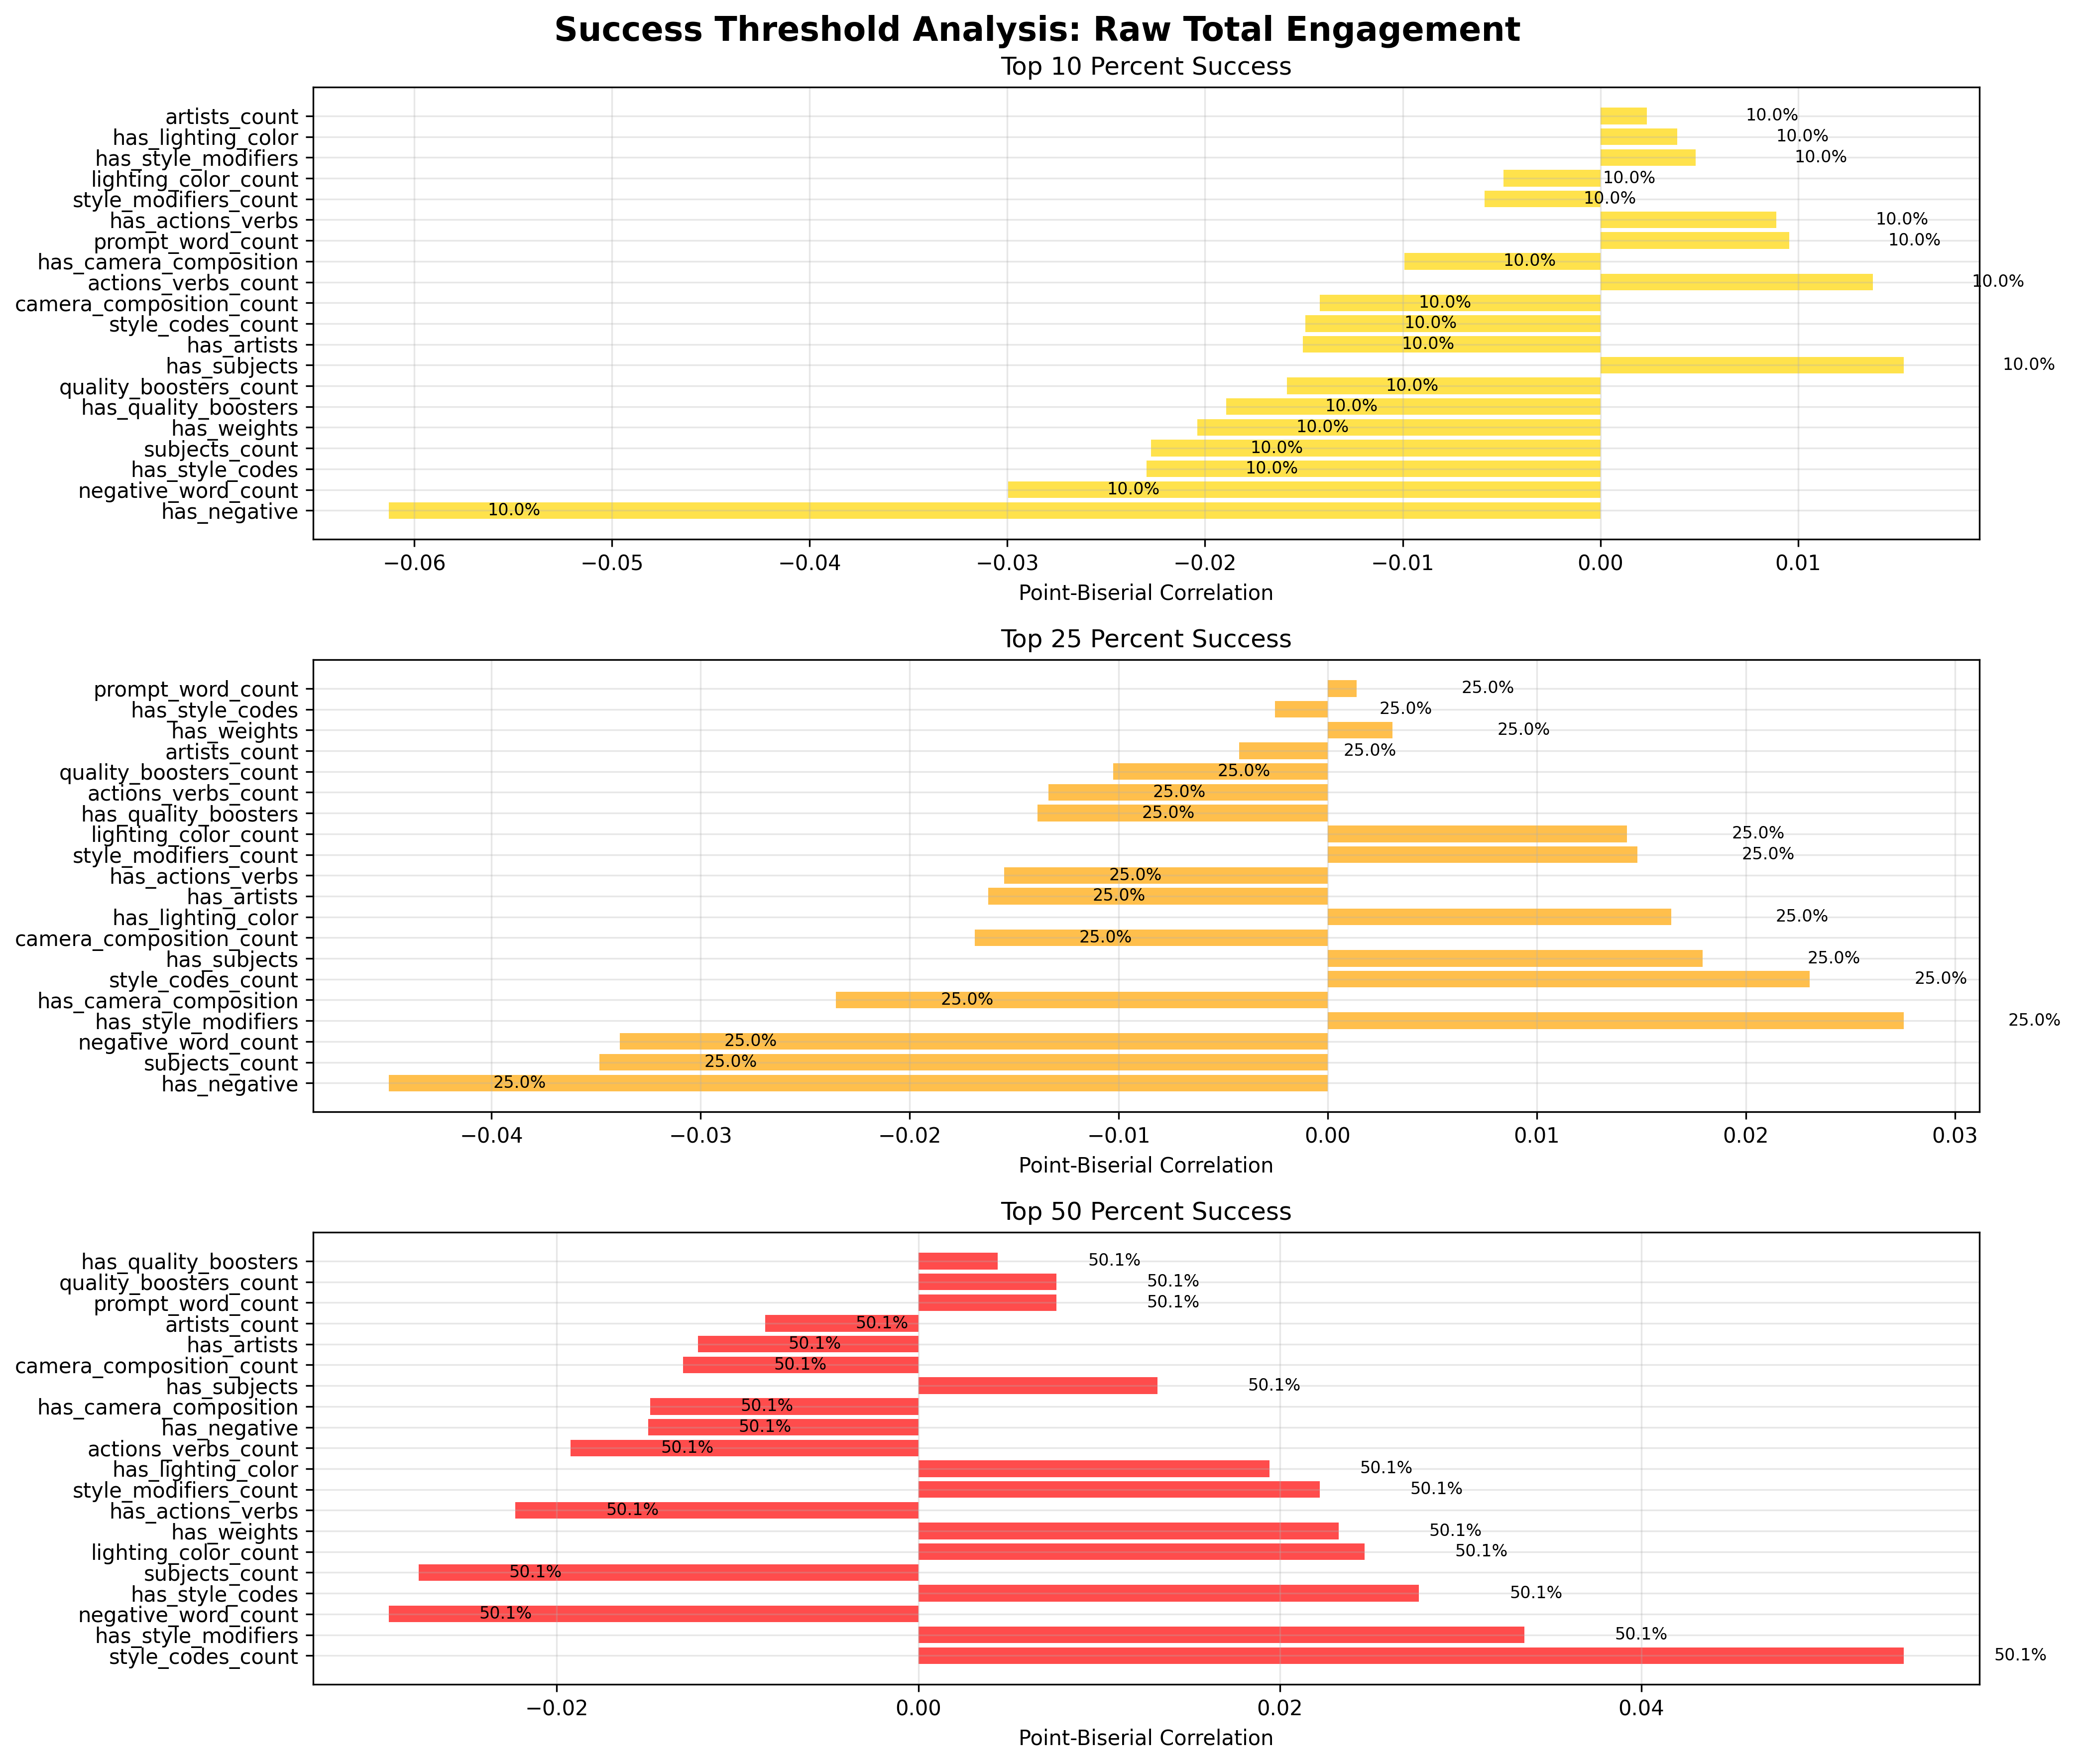

Source data for this figure (header and first rows):
feature, threshold, threshold_value, point_biserial_r, point_biserial_p, spearman_r, spearman_p, abs_correlation, success_rate
has_negative, top_10_percent, 3393, -0.06129, 1.2463157888178703e-25, -0.06129, 1.2463157888180487e-25, 0.06129, 0.1
negative_word_count, top_10_percent, 3393, -0.02996, 3.178625123126054e-07, -0.06262, 1.0981885397166793e-26, 0.02996, 0.1
has_style_codes, top_10_percent, 3393, -0.02297, 8.905632580839838e-05, -0.02297, 8.905632580839439e-05, 0.02297, 0.1
subjects_count, top_10_percent, 3393, -0.02272, 0.0001059, -0.01056, 0.07168, 0.02272, 0.1
has_weights, top_10_percent, 3393, -0.0204, 0.0005014, -0.0204, 0.0005014, 0.0204, 0.1
has_quality_boosters, top_10_percent, 3393, -0.01892, 0.001246, -0.01892, 0.001246, 0.01892, 0.1
quality_boosters_count, top_10_percent, 3393, -0.01586, 0.006834, -0.01953, 0.0008652, 0.01586, 0.1
has_subjects, top_10_percent, 3393, 0.01535, 0.008835, 0.01535, 0.008835, 0.01535, 0.1
has_artists, top_10_percent, 3393, -0.01505, 0.01024, -0.01505, 0.01024, 0.01505, 0.1
style_codes_count, top_10_percent, 3393, -0.01492, 0.0109, -0.02625, 7.528636018170293e-06, 0.01492, 0.1
camera_composition_count, top_10_percent, 3393, -0.0142, 0.01545, -0.01394, 0.0174, 0.0142, 0.1
actions_verbs_count, top_10_percent, 3393, 0.01379, 0.01865, 0.008516, 0.1463, 0.01379, 0.1
has_camera_composition, top_10_percent, 3393, -0.009908, 0.09099, -0.009908, 0.09099, 0.009908, 0.1
prompt_word_count, top_10_percent, 3393, 0.009554, 0.1031, 0.01558, 0.007853, 0.009554, 0.1
has_actions_verbs, top_10_percent, 3393, 0.008914, 0.1284, 0.008914, 0.1284, 0.008914, 0.1
style_modifiers_count, top_10_percent, 3393, -0.005863, 0.3173, 0.00126, 0.8299, 0.005863, 0.1
lighting_color_count, top_10_percent, 3393, -0.00489, 0.4042, 0.0005842, 0.9206, 0.00489, 0.1
has_style_modifiers, top_10_percent, 3393, 0.004826, 0.4104, 0.004826, 0.4104, 0.004826, 0.1
has_lighting_color, top_10_percent, 3393, 0.003891, 0.5069, 0.003891, 0.5069, 0.003891, 0.1
artists_count, top_10_percent, 3393, 0.002354, 0.688, -0.01442, 0.0139, 0.002354, 0.1
has_negative, top_25_percent, 1450, -0.04491, 1.7995250701926678e-14, -0.04491, 1.7995250701926524e-14, 0.04491, 0.2502
subjects_count, top_25_percent, 1450, -0.03483, 2.803670560490731e-09, -0.01941, 0.0009281, 0.03483, 0.2502
negative_word_count, top_25_percent, 1450, -0.03387, 7.506504658417156e-09, -0.05099, 3.2303188073315207e-18, 0.03387, 0.2502
has_style_modifiers, top_25_percent, 1450, 0.02755, 2.6036533506996472e-06, 0.02755, 2.6036533507001737e-06, 0.02755, 0.2502
has_camera_composition, top_25_percent, 1450, -0.02352, 5.991864990048372e-05, -0.02352, 5.9918649900481194e-05, 0.02352, 0.2502
style_codes_count, top_25_percent, 1450, 0.02306, 8.379576283009088e-05, 0.005145, 0.3802, 0.02306, 0.2502
has_subjects, top_25_percent, 1450, 0.01794, 0.002214, 0.01794, 0.002214, 0.01794, 0.2502
camera_composition_count, top_25_percent, 1450, -0.01688, 0.003972, -0.02483, 2.2796524046109933e-05, 0.01688, 0.2502
has_lighting_color, top_25_percent, 1450, 0.01642, 0.005091, 0.01642, 0.005091, 0.01642, 0.2502
has_artists, top_25_percent, 1450, -0.01624, 0.00559, -0.01624, 0.00559, 0.01624, 0.2502
has_actions_verbs, top_25_percent, 1450, -0.01547, 0.008296, -0.01547, 0.008296, 0.01547, 0.2502
style_modifiers_count, top_25_percent, 1450, 0.01481, 0.01153, 0.02478, 2.3544156353246692e-05, 0.01481, 0.2502
lighting_color_count, top_25_percent, 1450, 0.01432, 0.01458, 0.01488, 0.01114, 0.01432, 0.2502
has_quality_boosters, top_25_percent, 1450, -0.01389, 0.01784, -0.01389, 0.01784, 0.01389, 0.2502
actions_verbs_count, top_25_percent, 1450, -0.01336, 0.02265, -0.0175, 0.002828, 0.01336, 0.2502
quality_boosters_count, top_25_percent, 1450, -0.01027, 0.07994, -0.01325, 0.02381, 0.01027, 0.2502
artists_count, top_25_percent, 1450, -0.004247, 0.4687, -0.01596, 0.006486, 0.004247, 0.2502
has_weights, top_25_percent, 1450, 0.003101, 0.5968, 0.003101, 0.5968, 0.003101, 0.2502
has_style_codes, top_25_percent, 1450, -0.002527, 0.6665, -0.002527, 0.6665, 0.002527, 0.2502
prompt_word_count, top_25_percent, 1450, 0.001382, 0.8136, 0.007104, 0.2256, 0.001382, 0.2502
style_codes_count, top_50_percent, 591.0, 0.05452, 1.3222739000428605e-20, 0.03875, 3.7860279446040594e-11, 0.05452, 0.5008
has_style_modifiers, top_50_percent, 591.0, 0.03354, 1.0489689199345919e-08, 0.03354, 1.0489689199345414e-08, 0.03354, 0.5008
negative_word_count, top_50_percent, 591.0, -0.02929, 5.799054723500183e-07, -0.02092, 0.000358, 0.02929, 0.5008
has_style_codes, top_50_percent, 591.0, 0.0277, 2.2836950091329057e-06, 0.0277, 2.2836950091326575e-06, 0.0277, 0.5008
subjects_count, top_50_percent, 591.0, -0.02764, 2.4019284216720913e-06, -0.01684, 0.004071, 0.02764, 0.5008
lighting_color_count, top_50_percent, 591.0, 0.02468, 2.5493354240261224e-05, 0.02248, 0.0001256, 0.02468, 0.5008
has_weights, top_50_percent, 591.0, 0.02326, 7.253501572110729e-05, 0.02326, 7.253501572109943e-05, 0.02326, 0.5008
has_actions_verbs, top_50_percent, 591.0, -0.02229, 0.0001435, -0.02229, 0.0001435, 0.02229, 0.5008
style_modifiers_count, top_50_percent, 591.0, 0.02221, 0.0001515, 0.0311, 1.1146474892041064e-07, 0.02221, 0.5008
has_lighting_color, top_50_percent, 591.0, 0.01942, 0.0009236, 0.01942, 0.0009236, 0.01942, 0.5008
actions_verbs_count, top_50_percent, 591.0, -0.01924, 0.001027, -0.02322, 7.45269444081164e-05, 0.01924, 0.5008
has_negative, top_50_percent, 591.0, -0.01494, 0.01084, -0.01494, 0.01084, 0.01494, 0.5008
has_camera_composition, top_50_percent, 591.0, -0.01484, 0.01135, -0.01484, 0.01135, 0.01484, 0.5008
has_subjects, top_50_percent, 591.0, 0.01324, 0.02389, 0.01324, 0.02389, 0.01324, 0.5008
camera_composition_count, top_50_percent, 591.0, -0.013, 0.02653, -0.01526, 0.009225, 0.013, 0.5008
has_artists, top_50_percent, 591.0, -0.01218, 0.03775, -0.01218, 0.03775, 0.01218, 0.5008
artists_count, top_50_percent, 591.0, -0.008476, 0.1482, -0.01245, 0.03364, 0.008476, 0.5008
prompt_word_count, top_50_percent, 591.0, 0.00765, 0.1919, 0.01254, 0.03239, 0.00765, 0.5008
quality_boosters_count, top_50_percent, 591.0, 0.007637, 0.1927, 0.006415, 0.2739, 0.007637, 0.5008
has_quality_boosters, top_50_percent, 591.0, 0.004391, 0.4538, 0.004391, 0.4538, 0.004391, 0.5008
